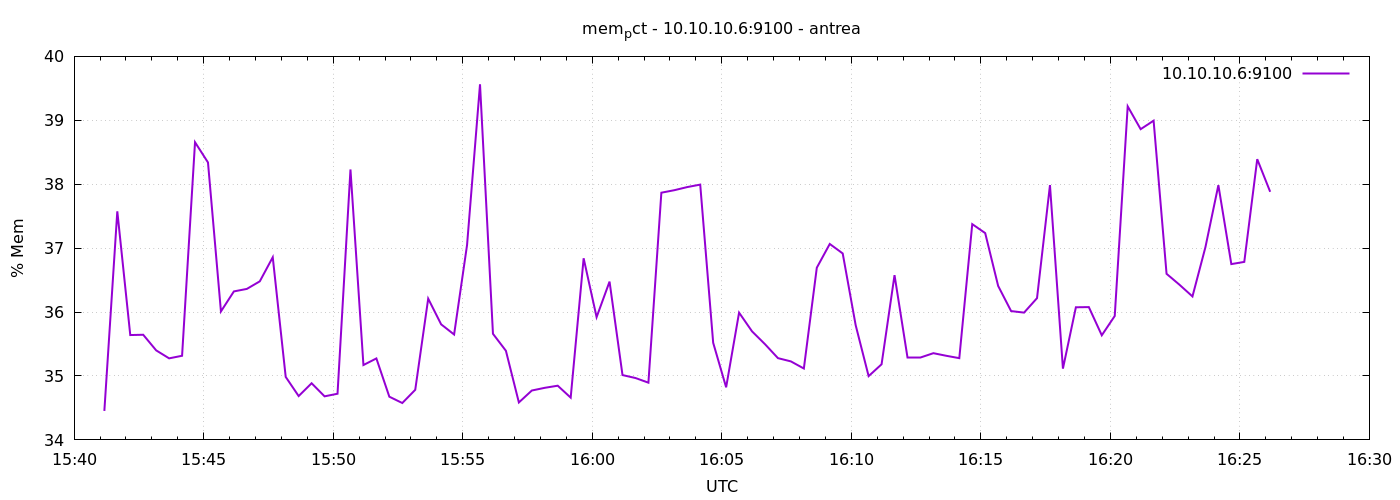

Source data for this figure (header and first rows):
1777995670	34.453239168275154
1777995700	37.58
1777995730	35.64
1777995760	35.64
1777995790	35.4
1777995820	35.28
1777995850	35.32
1777995880	38.66
1777995910	38.34
1777995940	36.01
1777995970	36.32
1777996000	36.36
1777996030	36.48
1777996060	36.86
1777996090	34.99
1777996120	34.69
1777996150	34.89
1777996180	34.68
1777996210	34.72
1777996240	38.23
1777996270	35.17
1777996300	35.27
1777996330	34.68
1777996360	34.58
1777996390	34.78
1777996420	36.21
1777996450	35.81
1777996480	35.65
1777996510	37.05
1777996540	39.56
1777996570	35.66
1777996600	35.39
1777996630	34.59
1777996660	34.77
1777996690	34.81
1777996720	34.85
1777996750	34.66
1777996780	36.84
1777996810	35.92
1777996840	36.48
1777996870	35.01
1777996900	34.97
1777996930	34.9
1777996960	37.87
1777996990	37.91
1777997020	37.96
1777997050	37.99
1777997080	35.52
1777997110	34.82
1777997140	35.99
1777997170	35.7
1777997200	35.5
1777997230	35.28
1777997260	35.23
1777997290	35.12
1777997320	36.69
1777997350	37.07
1777997380	36.92
1777997410	35.79
1777997440	35
1777997470	35.18
... 30 more rows
